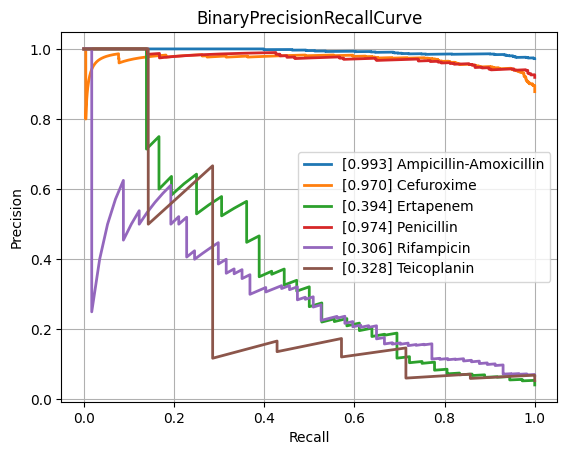

The file beside this chart, header and first rows:
class, PrecisionRecallAUC, FrequencyPositiveClass, n_positives, n_negatives
Amikacin, 0.5565, 0.1438, 132, 786
Amoxicillin-Clavulanic acid, 0.8688, 0.5664, 1492, 1142
Ampicillin, 0.9654, 0.8129, 2807, 646
Ampicillin-Amoxicillin, 0.9933, 0.9722, 1260, 36
Cefazolin, 0.8662, 0.6175, 113, 70
Cefepime, 0.7474, 0.3532, 976, 1787
Cefpodoxime, 0.8753, 0.5714, 40, 30
Ceftazidime, 0.8267, 0.4051, 1377, 2022
Ceftriaxone, 0.7746, 0.4073, 1202, 1749
Cefuroxime, 0.97, 0.8781, 922, 128
Ciprofloxacin, 0.8064, 0.4226, 2565, 3505
Clindamycin, 0.9425, 0.7222, 1300, 500
Colistin, 0.9331, 0.2986, 189, 444
Cotrimoxazole, 0.8301, 0.4642, 3220, 3716
Ertapenem, 0.3937, 0.04152, 36, 831
Erythromycin, 0.9475, 0.768, 1162, 351
Fosfomycin, 0.7134, 0.3446, 396, 753
Fosfomycin-Trometamol, 0.5428, 0.4107, 23, 33
Fusidic acid, 0.7307, 0.4485, 122, 150
Gentamicin, 0.9548, 0.6448, 3235, 1782
Imipenem, 0.9457, 0.476, 2892, 3184
Levofloxacin, 0.8487, 0.4803, 611, 661
Meropenem, 0.6762, 0.1981, 807, 3266
Mupirocin, 0.8694, 0.2037, 11, 43
Nitrofurantoin, 0.5234, 0.1801, 38, 173
Norfloxacin, 0.5863, 0.2523, 27, 80
Oxacillin, 0.8777, 0.608, 425, 274
Penicillin, 0.9744, 0.9189, 453, 40
Piperacillin-Tazobactam, 0.8221, 0.4463, 2117, 2626
Rifampicin, 0.306, 0.06802, 57, 781
Teicoplanin, 0.328, 0.05385, 7, 123
Tetracycline, 0.7032, 0.4025, 318, 472
Tobramycin, 0.6334, 0.2419, 165, 517
Vancomycin, 0.7113, 0.07731, 171, 2041
micro, 0.8832, 0.4689, , 
macro, 0.766, NaN, , 
